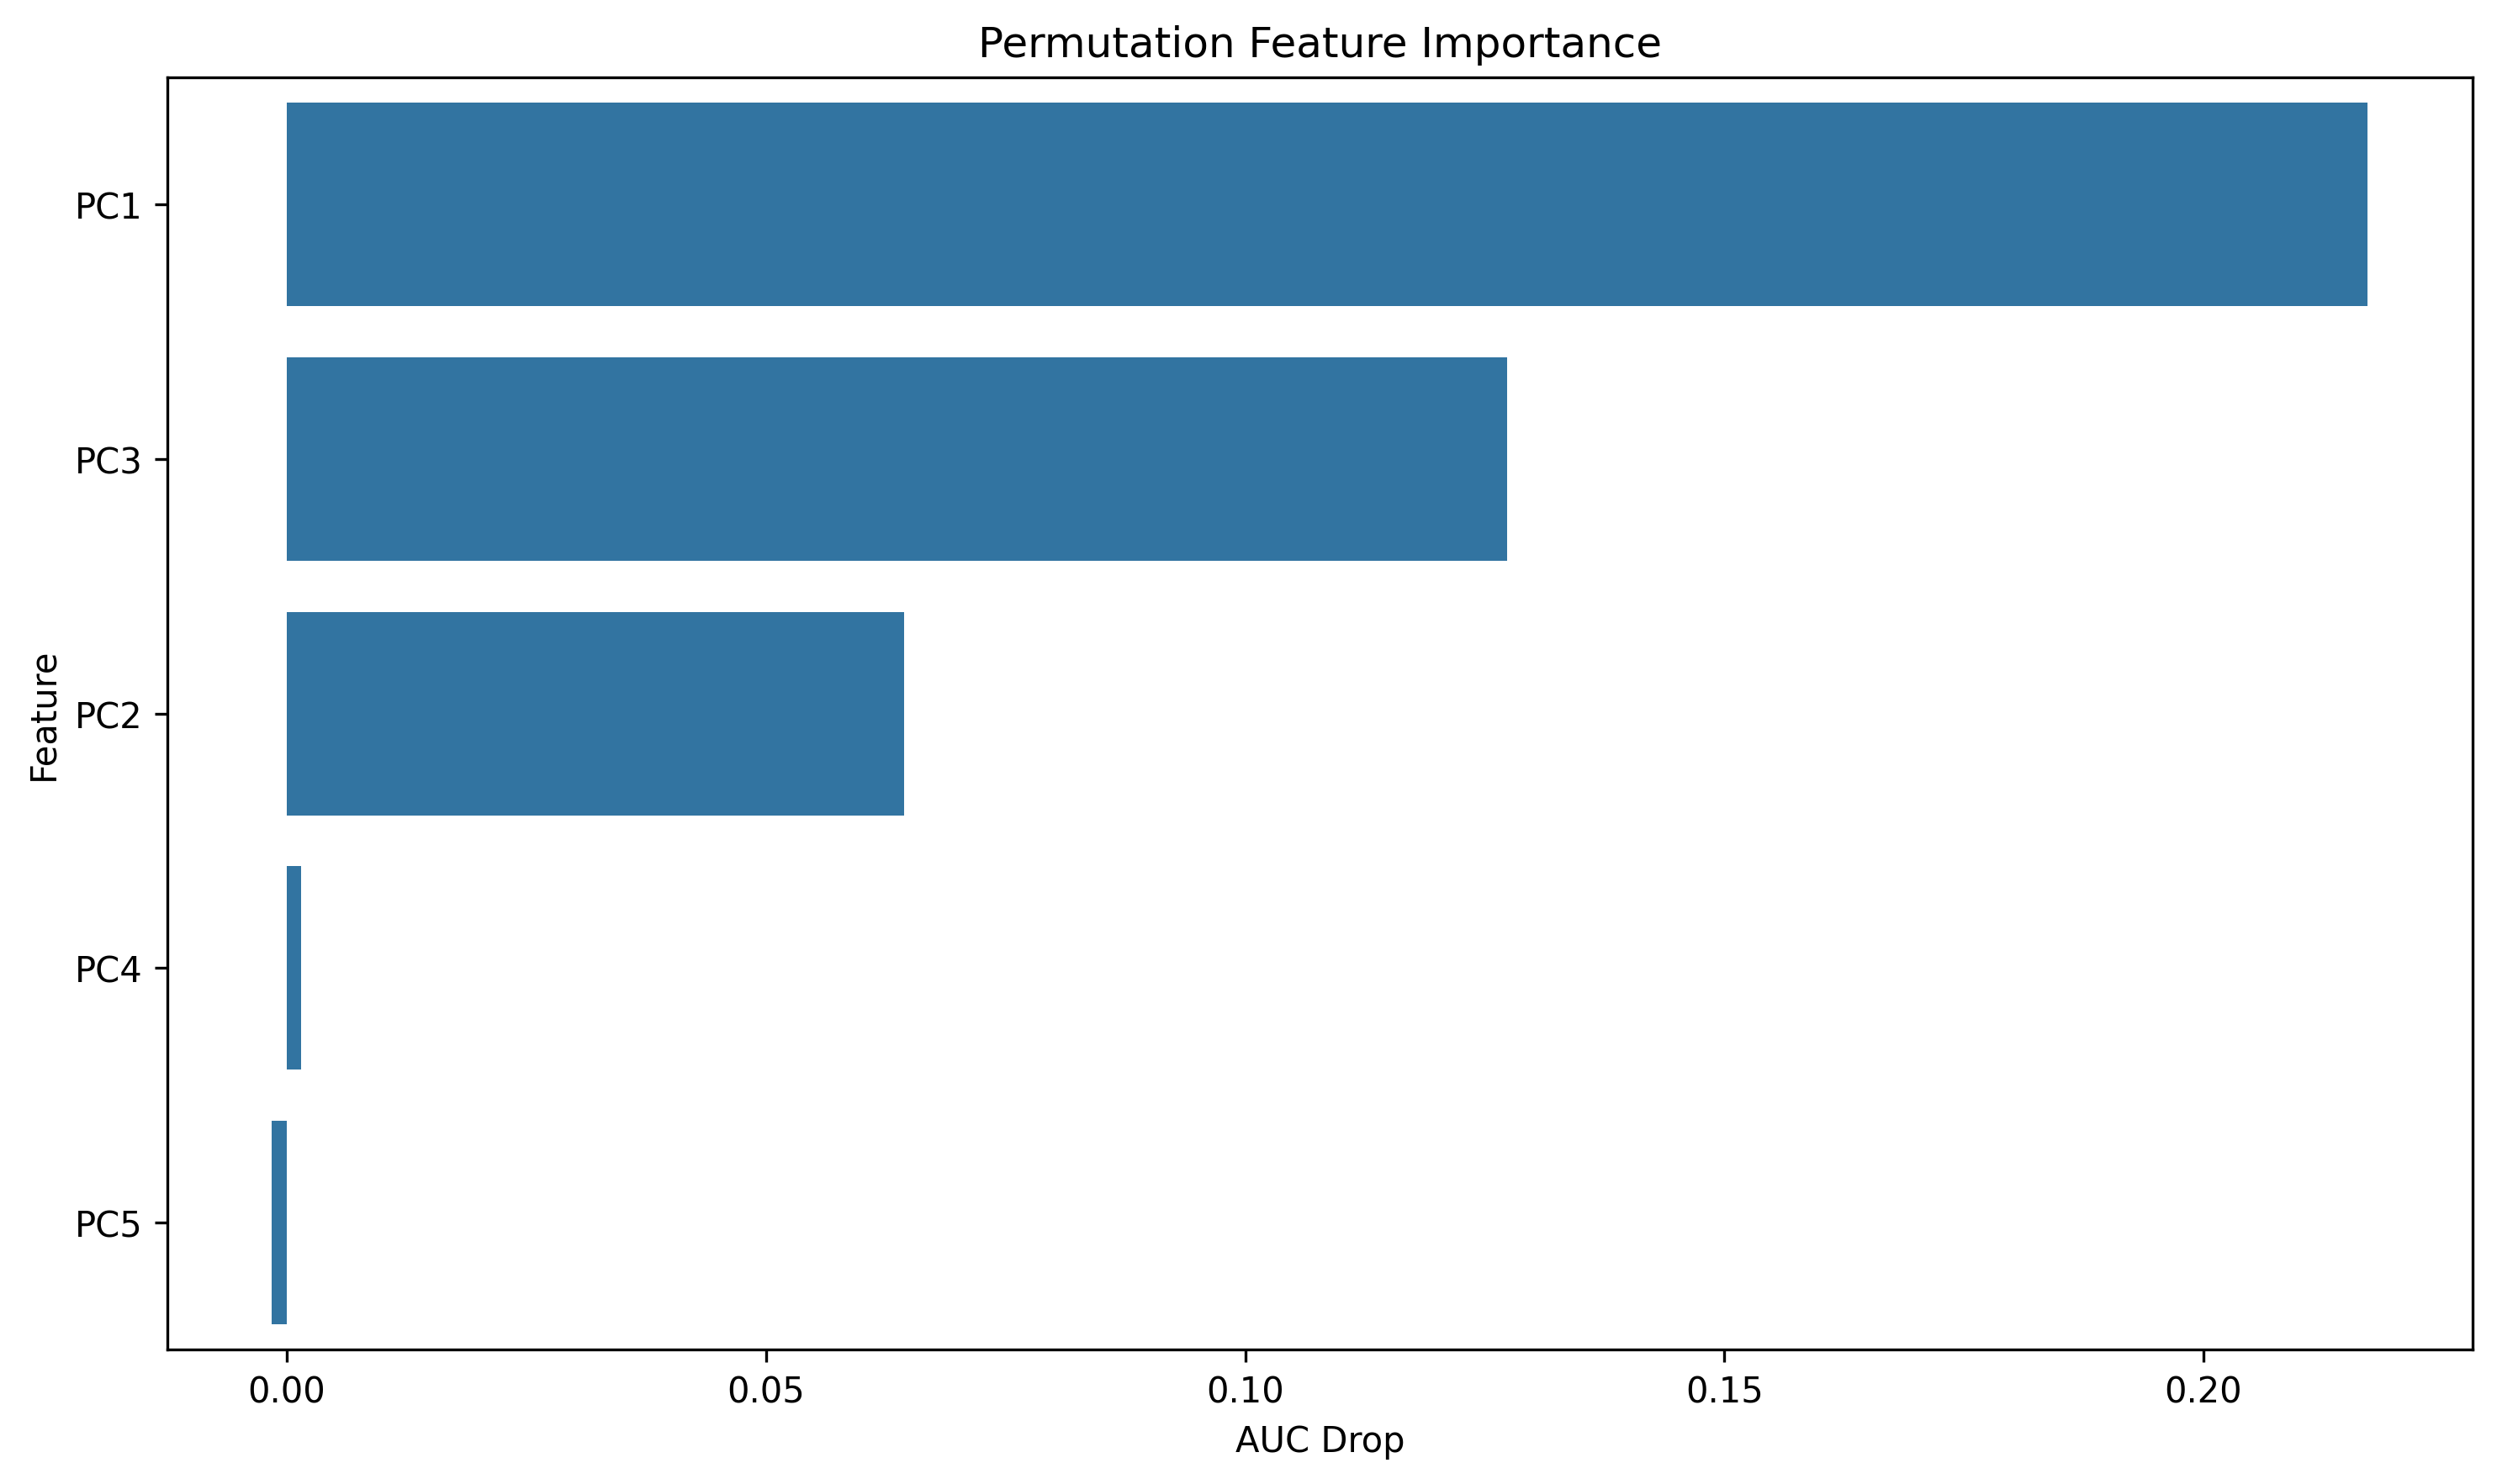

The data file committed next to this chart (first rows):
feature, importance
PC1, 0.2171
PC3, 0.1273
PC2, 0.06441
PC4, 0.001474
PC5, -0.001563
